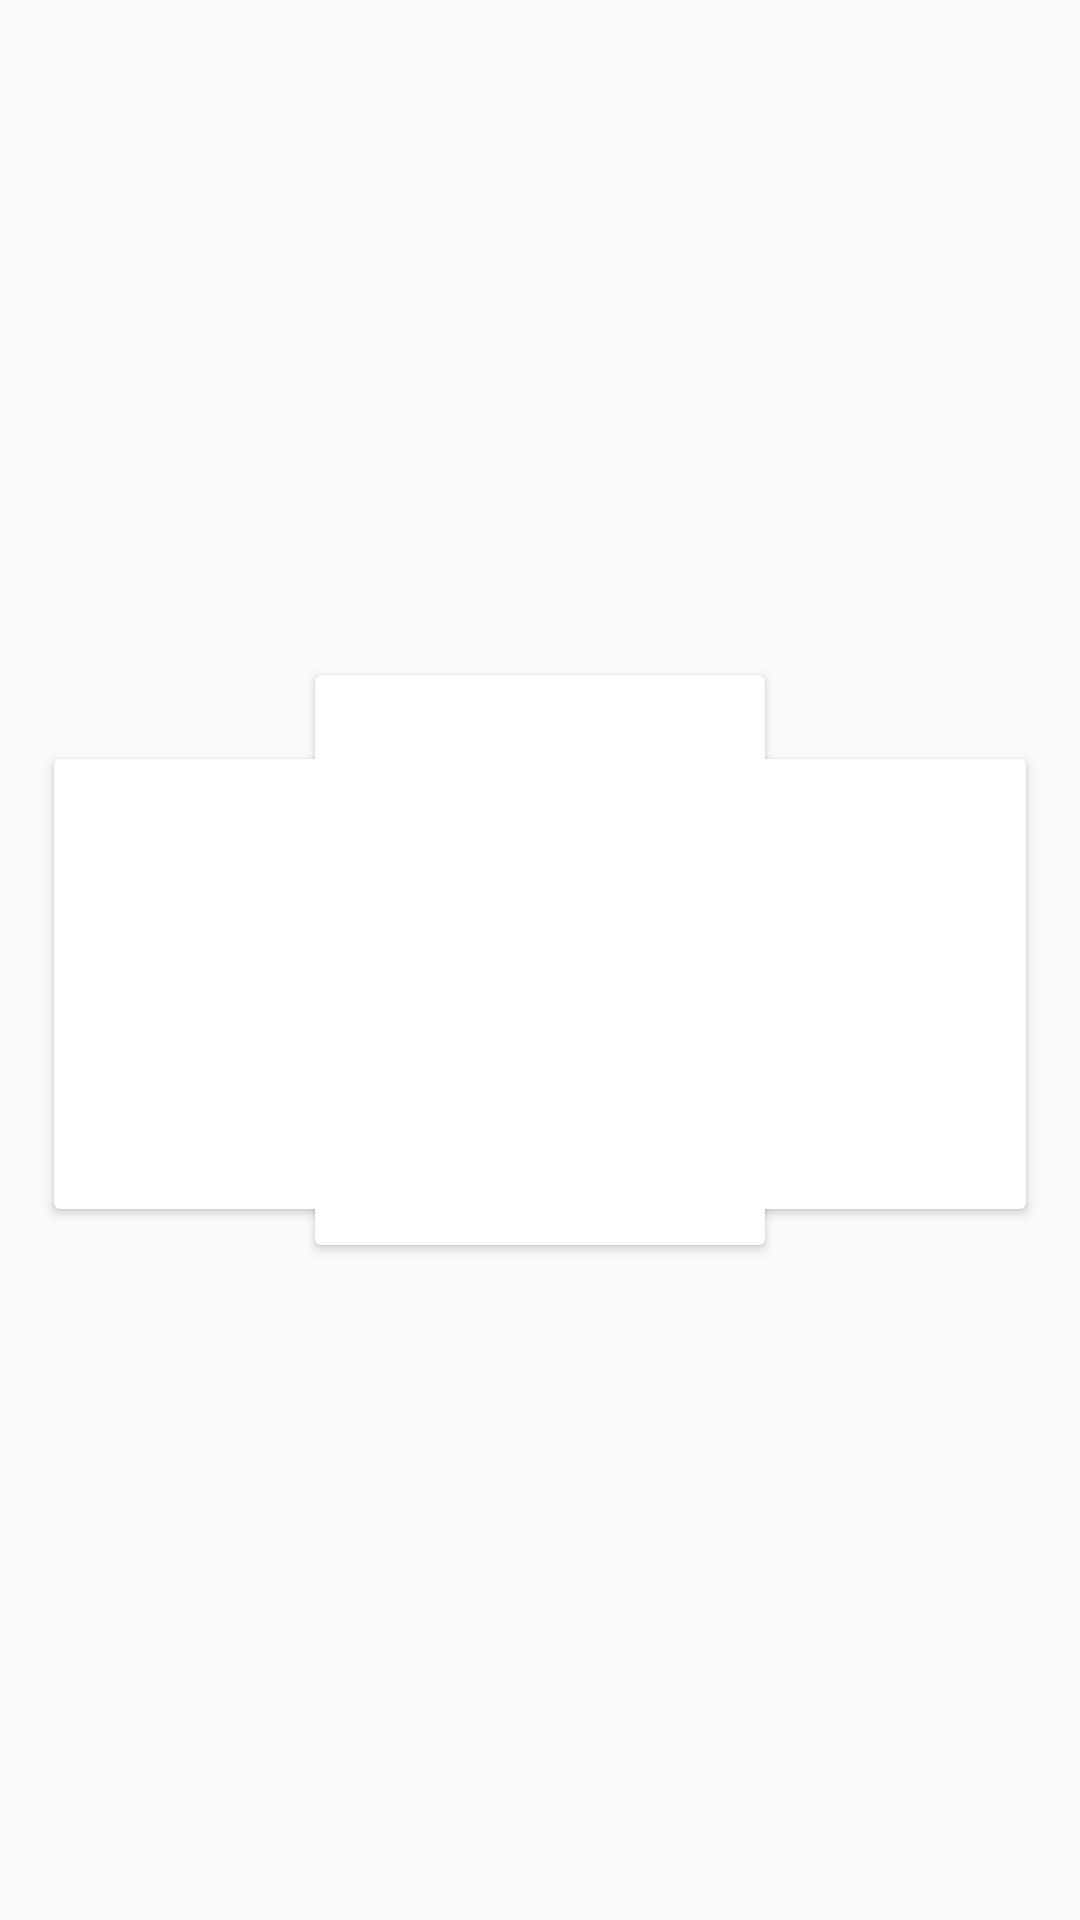

The Android layout XML behind this screen, and the referenced resources:
<!-- AndroidManifest.xml: application theme AppTheme -->
<!-- res/layout/shades_layout.xml -->
<?xml version="1.0" encoding="utf-8"?>
<FrameLayout xmlns:android="http://schemas.android.com/apk/res/android"
    xmlns:app="http://schemas.android.com/apk/res-auto"
    xmlns:tools="http://schemas.android.com/tools"
    android:layout_width="match_parent"
    android:layout_height="280dp"
    android:layout_margin="8dp"
    android:layout_marginBottom="12dp"
    android:orientation="vertical"
    android:padding="8dp">

    <android.support.v7.widget.CardView
        android:id="@+id/imageShadeMainCard"
        android:layout_width="150dp"
        android:layout_height="190dp"
        android:layout_gravity="center"
        android:layout_marginBottom="8dp"
        android:layout_marginTop="@dimen/margin8dp">

        <RelativeLayout
            android:layout_width="match_parent"
            android:layout_height="wrap_content"
            android:layout_gravity="center|top">

            <ImageView
                android:id="@+id/imageShadeView"
                android:layout_width="match_parent"
                android:layout_height="170dp"
                android:scaleType="centerCrop"
                android:src="@drawable/cross_shaped_pattern"
                android:visibility="visible" />

        </RelativeLayout>

    </android.support.v7.widget.CardView>

    <android.support.v7.widget.CardView
        android:id="@+id/imageShadeView2Card"
        android:layout_width="wrap_content"
        android:layout_height="150dp"
        android:layout_gravity="center_horizontal|end|center"
        android:layout_marginEnd="10dp"
        android:layout_marginTop="@dimen/margin8dp"
        android:background="@drawable/rectangle_shape_outline">

        <TextView
            android:id="@+id/stackShadesError2TextView"
            android:layout_width="match_parent"
            android:layout_height="wrap_content"
            android:layout_gravity="center_vertical|center"
            android:layout_marginBottom="8dp"
            android:layout_marginRight="8dp"
            android:layout_marginTop="8dp"
            android:padding="2dp"
            android:text=""
            android:textColor="@color/grey_9"
            android:textSize="36sp"
            android:textStyle="bold"
            android:visibility="gone" />

        <ImageView
            android:id="@+id/imageShadeView2"
            android:layout_width="120dp"
            android:layout_height="130dp"
            android:layout_marginBottom="@dimen/margin_2dp"
            android:scaleType="centerCrop"
            android:src="@drawable/cross_shaped_pattern"
            android:visibility="visible" />

    </android.support.v7.widget.CardView>

    <android.support.v7.widget.CardView
        android:id="@+id/imageShadeView4Card"
        android:layout_width="wrap_content"
        android:layout_height="150dp"
        android:layout_gravity="center_horizontal|start|center"
        android:layout_marginStart="10dp"
        android:layout_marginTop="@dimen/margin8dp"
        android:background="@drawable/rectangle_shape_outline">

        <ImageView
            android:id="@+id/imageShadeView4"
            android:layout_width="120dp"
            android:layout_height="130dp"
            android:layout_marginBottom="@dimen/margin_2dp"
            android:scaleType="centerCrop"
            android:src="@drawable/cross_shaped_pattern"
            android:visibility="visible" />

        <TextView
            android:id="@+id/stackShadesErrorTextView"
            android:layout_width="wrap_content"
            android:layout_height="wrap_content"
            android:layout_centerHorizontal="true"
            android:layout_margin="8dp"
            android:layout_marginBottom="8dp"
            android:layout_marginLeft="8dp"
            android:layout_marginRight="8dp"
            android:layout_marginTop="8dp"
            android:padding="2dp"
            android:text="Error"
            android:textColor="@color/grey_9"
            android:textSize="12sp"
            android:textStyle="bold"
            android:visibility="gone"
            app:layout_constraintBottom_toBottomOf="parent"
            app:layout_constraintHorizontal_bias="0.301"
            app:layout_constraintLeft_toLeftOf="@+id/imageShadeView4"
            app:layout_constraintRight_toRightOf="@+id/imageShadeView4"
            app:layout_constraintTop_toTopOf="parent"
            app:layout_constraintVertical_bias="0.462" />

    </android.support.v7.widget.CardView>

</FrameLayout>
<!-- resources referenced by this layout -->
<resources>
  <color name="grey_9">#616161</color>
  <dimen name="margin8dp">8dp</dimen>
  <dimen name="margin_2dp">2dp</dimen>
  <!-- drawable rectangle_shape_outline (drawable) -->
  <?xml version="1.0" encoding="utf-8"?>
  <selector xmlns:android="http://schemas.android.com/apk/res/android">
      <item>
          
          <shape android:shape="rectangle">
              
              <corners android:radius="0dp" />
              <stroke android:width="4dp" android:color="@color/grey_11" />
              
              <size android:width="100dp" android:height="100dp" />
          </shape>
      </item>
  </selector>
  <style name="AppTheme" parent="Theme.AppCompat.Light.DarkActionBar">
          
          <item name="colorPrimary">@color/colorPrimary</item>
          <item name="colorPrimaryDark">@color/colorPrimaryDark</item>
          <item name="colorAccent">@color/colorAccent</item>
      </style>
  <color name="grey_11">#212121</color>
  <color name="colorPrimary">#3F51B5</color>
  <color name="colorPrimaryDark">#303F9F</color>
  <color name="colorAccent">#FF4081</color>
</resources>
